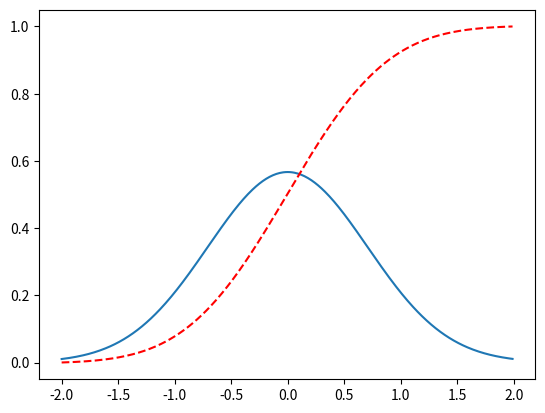

Generate this figure with matplotlib:
from matplotlib.pyplot import plot, show
import numpy as np


if __name__ == '__main__':

    # Create some test data
    dx = .01
    X = np.arange(-2, 2, dx)
    Y = np.exp(-X ** 2)  # 1 / e^(x^2)?

    # Normalize the data to a proper PDF
    Y /= (dx * Y).sum()

    # Compute the CDF
    CY = np.cumsum(Y * dx)

    # Plot both
    plot(X, Y)
    plot(X, CY, 'r--')

    show()

